Run: headless pygame with SDL's dummy video driver; simulated clock (each Clock.tick advances the game by its frame time, no real sleeping); random seed 0; keys injected as events and as key.get_pressed() state; mouse plan: one left click at the window centre at the start of phase 2, then a move to the lower-right quarter at the start of phase 3.
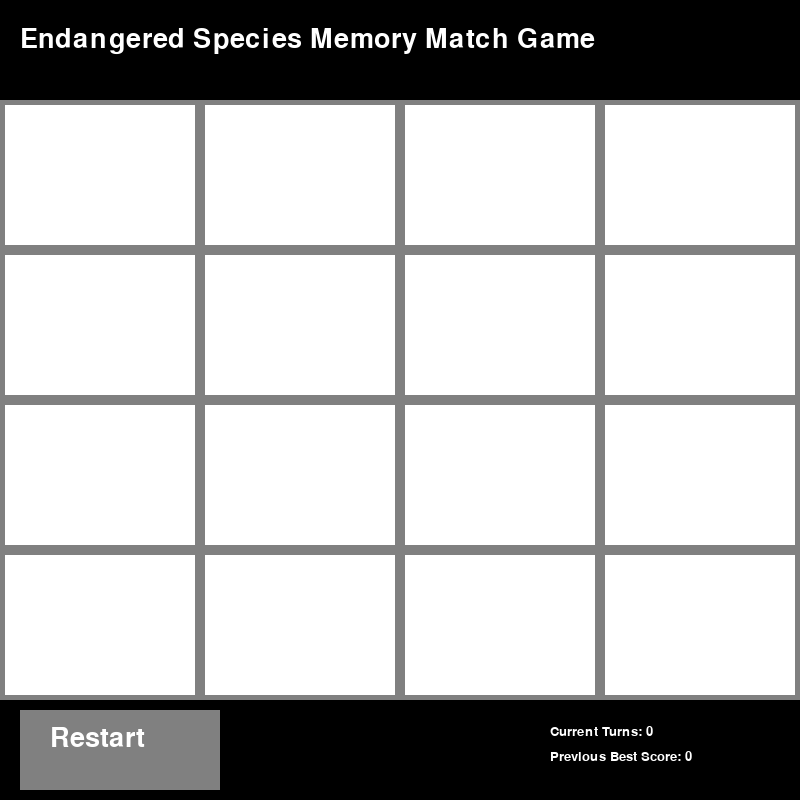
Frame 1 of 4 · flips 1–60 · no input
Frame 2 of 4 · flips 61–180 · clicked the window centre · tapped SPACE, RETURN · held RIGHT (→), D · screen unchanged from frame 1, image omitted
Frame 3 of 4 · flips 181–300 · moved the mouse to the lower-right quarter · held DOWN (↓), S · screen unchanged from frame 2, image omitted
Frame 4 of 4 · flips 301–420 · held LEFT (←), A, UP (↑), W · screen unchanged from frame 3, image omitted

The pygame program that drew these frames:


import random
import pygame
pygame.init()



SCREEN_WIDTH, SCREEN_HEIGHT = 800, 800
white = (255, 255, 255)
black = (0,0,0)
gray = (128, 128, 128)
green = (0, 255, 0)
blue = (0,0,255)

#timer
fps = 60
timer = pygame.time.Clock ()

#board settings
rows = 4
cols = 4
board_x = 0
board_y = 100
board_width = SCREEN_WIDTH
board_height = SCREEN_HEIGHT - 200

correct = [[0,0,0,0],
          [0,0,0,0],
          [0,0,0,0],
          [0,0,0,0]]

options_list = []
spaces =[]
used = []     
new_board = True 
first_guess = False
second_guess = False
first_guess_num = 0 #change this later to fit game 
second_guess_num = 0 #change later
score = 0
best_score = 0
matches = 0
game_over = False


card_spacing = 10
card_width = (SCREEN_WIDTH // cols) - card_spacing 
card_height = ((SCREEN_HEIGHT-200) // rows) - card_spacing
 


#screen
screen = pygame.display.set_mode((SCREEN_WIDTH, SCREEN_HEIGHT))
pygame.display.set_caption("Endangered Species Memory Match Game")
title_font = pygame.font.SysFont('Arial' , 40)
small_font = pygame.font.SysFont('Arial' , 20)

def generate_board():
  global options_list
  global spaces
  global used 
  for item in range(rows * cols //2):
    options_list.append(item)

  for item in range(rows * cols):
    piece = options_list[random.randint(0, len(options_list)-1)]
    spaces.append(piece)
    if piece in used:
      used.remove(piece)
      options_list.remove(piece)
    else:
      used.append(piece)


def draw_backgrounds():
  top_menu = pygame.draw.rect(screen, black, [0,0, SCREEN_WIDTH, 100], 0, 0) #the last zero is for a border variable and rounded edges
  title_text = title_font.render("Endangered Species Memory Match Game", True, white)
  screen.blit(title_text, (20,26))
  board_space = pygame.draw.rect(screen, gray, [board_x, board_y, board_width, board_height], 0 )
  botton_menu = pygame.draw.rect(screen, black, [0, SCREEN_HEIGHT - 100, SCREEN_WIDTH, 100], 0 )
  restart_button = pygame.draw.rect(screen, gray, [20, SCREEN_HEIGHT - 90, 200, 80])
  restart_text = title_font.render ('Restart', True, white)
  screen.blit(restart_text, (50,725))
  score_text = small_font.render (f'Current Turns: {score}', True, white)
  screen.blit(score_text, (550,725))
  best_text = small_font.render (f'Previous Best Score: {best_score}', True, white)
  screen.blit(best_text, (550,750))
  return restart_button

def draw_board():
  global rows 
  global cols
  global correct
  board_list = []
  for i in range (cols):
    for j in range (rows):
      x = board_x + i * (card_width + card_spacing) + card_spacing //2
      y = board_y + j * (card_height + card_spacing) + card_spacing // 2
      piece = pygame.draw.rect (screen, white, [ x, y, card_width, card_height], 0, 0)
      board_list.append(piece)
      #piece_text = small_font.render(f'{spaces[i * rows + j]}', True, gray)
      #text_width = piece_text.get_width()
      #text_height = piece_text.get_height()
      #text_x = x + (card_width - text_width)//2
      #text_y = y + (card_height - text_height)//2
      #screen.blit(piece_text, (text_x, text_y))
                
  for r in range(rows):
    for c in range(cols):
      a = board_x + c * (card_width + card_spacing) + card_spacing //2
      b = board_y + r * (card_height + card_spacing) + card_spacing // 2
      if correct[r][c] == 1:
        pygame.draw.rect(screen, green, [a - 3, b - 3, card_width + 6, card_height + 6], 3)
        piece_text = small_font.render(f'{spaces[c * rows + r]}', True, black)
        text_width = piece_text.get_width()
        text_height = piece_text.get_height()
        text_a = a + (card_width - text_width) // 2
        text_b = b + (card_height - text_height) // 2
        screen.blit(piece_text, (text_a, text_b))


  return board_list

def check_guesses(first,second):
  global spaces
  global correct
  global score
  global matches
  if spaces[first] == spaces[second]:
    col1 = first // rows
    col2 = second // rows
    row1 = first - (col1 * rows)
    row2 = second - (col2 * rows)
    if correct[row1][col1] == 0 and correct[row2][col2] == 0:
        correct [row1][col1] = 1
        correct [row2][col2] = 1
        score += 1
        matches += 1
        print (correct)
  else: 
    score += 1
      



running = True 
while running:
  timer.tick(fps) 
  screen.fill(white) 
  if new_board:
    generate_board()
    print(spaces)
    new_board = False

  restart = draw_backgrounds()
  board = draw_board()

  if first_guess and second_guess:
    check_guesses(first_guess_num, second_guess_num)
    pygame.time.delay(1000)
    first_guess = False
    second_guess = False

  
    
  for event in pygame.event.get():
    if event.type == pygame.QUIT:
      running = False
    if event.type == pygame.MOUSEBUTTONDOWN:
      for i in range(len(board)):
        button = board[i]
        if not game_over:
            if button.collidepoint(event.pos) and not first_guess:
              first_guess = True
              first_guess_num = i
              print(i)
            if button.collidepoint(event.pos) and not second_guess and first_guess and i != first_guess_num:
              second_guess = True
              second_guess_num = i
              print(i)    
        
      if restart.collidepoint(event.pos):
        options_list = []
        used = []
        spaces = []
        new_board = True
        score = 0
        matches = 0
        first_guess = False
        second_guess = False 
        correct = [[0,0,0,0],
                  [0,0,0,0,], 
                  [0,0,0,0],
                  [0,0,0,0]]
        game_over = False
      
    if matches == rows * cols // 2:
        game_over = True
        winner_box = pygame.draw.rect(screen, gray, [10, SCREEN_HEIGHT - 300, SCREEN_WIDTH - 20, 80], 0, 5) 
        winner_text = title_font.render(f'You Finished in {score} moves!', True, white) #Change to something more meaningful 
        screen.blit(winner_text, (20, SCREEN_HEIGHT - 290))
        if best_score > score or best_score == 0:
          best_score = score     

    if first_guess: 
      col = first_guess_num // rows
      row = first_guess_num % rows
      x = board_x + col * (card_width + card_spacing) + card_spacing // 2
      y = board_y + row * (card_height + card_spacing) + card_spacing // 2
      piece_text = small_font.render(f'{spaces[first_guess_num]}', True, blue)
      text_width = piece_text.get_width()
      text_height = piece_text.get_height()
      text_x = x + (card_width - text_width) // 2
      text_y = y + (card_height - text_height) // 2
      screen.blit(piece_text, (text_x, text_y))

    if second_guess: 
      col = second_guess_num // rows
      row = second_guess_num % rows
      x = board_x + col * (card_width + card_spacing) + card_spacing // 2
      y = board_y + row * (card_height + card_spacing) + card_spacing // 2
      piece_text = small_font.render(f'{spaces[second_guess_num]}', True, blue)
      text_width = piece_text.get_width()
      text_height = piece_text.get_height()
      text_x = x + (card_width - text_width) // 2
      text_y = y + (card_height - text_height) // 2
      screen.blit(piece_text, (text_x, text_y))

    

  
  pygame.display.flip()
pygame.quit()
 
